The GitHub repository springboardmentor200310m/Inters_Branches contains a labelled image folder "dataset" with 27 categories: accordion, acoustic guitar, banjo, bass guitar, clarinet, cymbals, dobro, electric guitar, floor tom, harmonica, harmonium, hi-hats, horn, keyboard, mandolin, organ, piano, saxophone, shakers, tambourine, trombone, trumpet, ukulele, violin, cowbell, flute, vibraphone. Examples follow, each with its label.

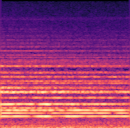
Label: organ

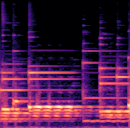
Label: vibraphone

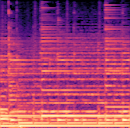
Label: acoustic guitar

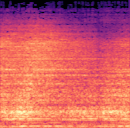
Label: cymbals

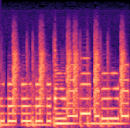
Label: keyboard

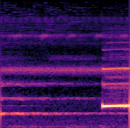
Label: flute
